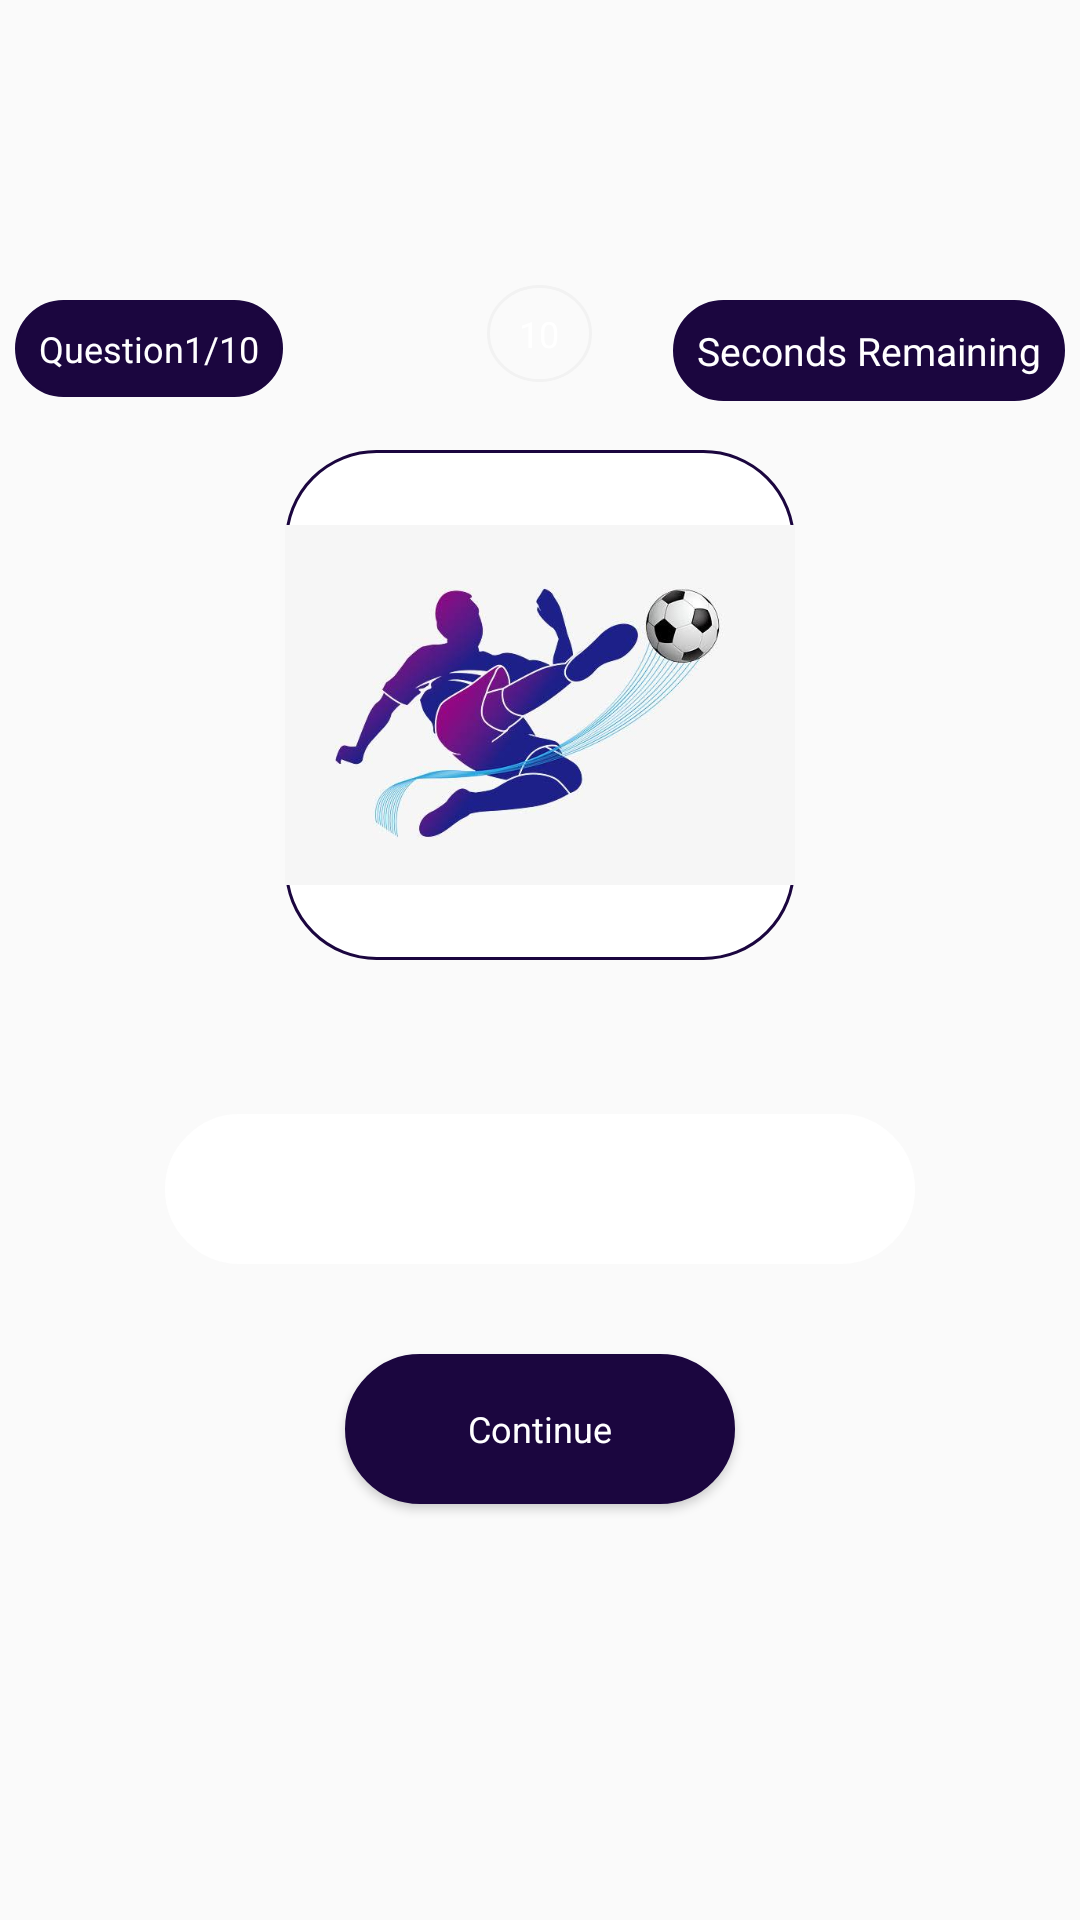

Write the Android layout XML for this screen, with the resource values it uses.
<!-- AndroidManifest.xml: application theme AppTheme -->
<!-- res/layout/activity_award_quiz_level3.xml -->
<?xml version="1.0" encoding="utf-8"?>
<androidx.constraintlayout.widget.ConstraintLayout xmlns:android="http://schemas.android.com/apk/res/android"
    xmlns:app="http://schemas.android.com/apk/res-auto"
    xmlns:tools="http://schemas.android.com/tools"
    android:layout_width="match_parent"
    android:layout_height="match_parent"
    android:background="@drawable/background_gradient"
    tools:context=".awardQuizLevel3">

    <LinearLayout
        android:layout_width="match_parent"
        android:layout_height="match_parent"
        android:orientation="vertical"
        android:gravity="center_horizontal">
        <ImageView
            android:id="@+id/back"
            android:layout_width="50dp"
            android:layout_height="50dp"
            android:layout_marginTop="10dp"
            android:src="@drawable/ic_arrow_back_black_24dp"
            android:layout_gravity="start"
            />

        <RelativeLayout
            android:layout_width="match_parent"
            android:layout_height="wrap_content"
            android:layout_marginTop="20dp">

            <TextView
                android:layout_width="wrap_content"
                android:layout_height="wrap_content"
                android:layout_alignParentTop="true"
                android:layout_alignParentRight="true"
                android:layout_marginTop="20dp"
                android:background="@drawable/oval_shape"
                android:padding="8dp"
                android:textSize="13sp"
                android:text="Seconds Remaining"
                android:layout_marginRight="5dp"
                android:textColor="#ffffff" />

            <TextView
                android:id="@+id/countLabel"
                android:layout_width="wrap_content"
                android:layout_height="wrap_content"
                android:layout_marginTop="20dp"
                android:text="Question1/10"
                android:textColor="#fff"
                android:layout_alignParentTop="true"
                android:layout_alignParentLeft="true"
                android:layout_marginLeft="5dp"
                android:textSize="12sp"
                android:background="@drawable/oval_shape"
                android:padding="8dp"/>

            <TextView
                android:id="@+id/timerLabel"
                android:layout_width="35dp"
                android:layout_height="wrap_content"
                android:layout_marginTop="15dp"
                android:text="10"
                android:textColor="#fff"
                android:layout_alignParentTop="true"
                android:layout_centerHorizontal="true"
                android:textAlignment="center"
                android:textSize="12sp"
                android:background="@drawable/circle"
                android:padding="8dp"/>


            <ImageView
                android:id="@+id/questionImage"
                android:layout_width="170dp"
                android:layout_height="170dp"
                android:layout_centerHorizontal="true"
                android:layout_marginTop="70dp"
                android:background="@drawable/curvedrect"
                android:src="@drawable/loggo" />

        </RelativeLayout>

        <TextView
            android:id="@+id/question"
            android:layout_marginTop="10dp"
            android:layout_marginBottom="10dp"
            android:layout_below="@id/questionImage"
            android:layout_width="match_parent"
            android:layout_height="wrap_content"
            android:textColor="#fff"
            android:textSize="12sp"
            android:textAlignment="center"/>
        <LinearLayout
            android:layout_width="wrap_content"
            android:layout_height="wrap_content"
            android:orientation="horizontal"

            android:layout_margin="10dp">

            <EditText
                android:id="@+id/userAnswer"
                android:layout_width="250dp"
                android:layout_height="50dp"
                android:textAllCaps="false"
                android:layout_marginTop="6dp"
                android:textAlignment="center"
                android:background="@drawable/oval_shape_white"
                android:textColor="#000"
                android:layout_margin="5dp"
                android:fontFamily="sans-serif-light"
                android:textSize="12sp"
                android:padding="5dp"
                android:textStyle="bold"
                />
        </LinearLayout>
        <LinearLayout
            android:layout_width="match_parent"
            android:layout_height="wrap_content"
            android:orientation="horizontal"
            android:layout_margin="10dp"
            android:paddingLeft="100dp"
            android:paddingRight="100dp"
            >



            <Button
                android:id="@+id/continueButton"
                android:layout_width="match_parent"
                android:fontFamily="sans-serif"
                android:layout_height="50dp"
                android:text="Continue"
                android:textSize="12sp"
                android:layout_marginTop="6dp"
                android:onClick="checkAnswer"
                android:background="@drawable/oval_shape"
                android:layout_margin="5dp"
                android:textAllCaps="false"
                android:textColor="#fff"
                />
        </LinearLayout>

    </LinearLayout>

</androidx.constraintlayout.widget.ConstraintLayout>
<!-- resources referenced by this layout -->
<resources>
  <!-- drawable background_gradient (drawable) -->
  <?xml version="1.0" encoding="utf-8"?>
  <animation-list xmlns:android="http://schemas.android.com/apk/res/android">
  <item android:drawable="@drawable/gradient_1"
      android:duration="4000"/>
      <item android:drawable="@drawable/gradient_2"
          android:duration="6000"/>
  </animation-list>
  <!-- drawable circle (drawable) -->
  <?xml version="1.0" encoding="utf-8"?>
  <shape xmlns:android="http://schemas.android.com/apk/res/android"
      android:shape="oval">
      <stroke android:width="1dp" android:color="#f2f2f2"/>
  
  </shape>
  <!-- drawable curvedrect (drawable) -->
  <?xml version="1.0" encoding="utf-8"?>
  <shape xmlns:android="http://schemas.android.com/apk/res/android">
      <stroke android:width="1dp" android:color="#1B063F"/>
      <corners android:radius="30dp"/>
      <solid android:color="#fff"/>
  </shape>
  <!-- drawable loggo: jpeg bitmap (drawable, 19737 bytes) -->
  <!-- drawable oval_shape (drawable) -->
  <?xml version="1.0" encoding="utf-8"?>
  <shape xmlns:android="http://schemas.android.com/apk/res/android">
  <stroke android:width="1dp" android:color="#1B063F"/>
      <corners android:radius="30dp"/>
      <solid android:color="#1B063F"/>
  </shape>
  <!-- drawable oval_shape_white (drawable) -->
  <?xml version="1.0" encoding="utf-8"?>
  <shape xmlns:android="http://schemas.android.com/apk/res/android">
      <stroke android:width="1dp" android:color="#fff" />
      <corners android:radius="30dp"/>
      <solid android:color="#fff"/>
  </shape>
  <style name="AppTheme" parent="Theme.AppCompat.Light.NoActionBar">
          
          <item name="colorPrimary">@color/colorPrimary</item>
          <item name="colorPrimaryDark">@color/colorPrimaryDark</item>
          <item name="colorAccent">@color/colorAccent</item>
      </style>
  <!-- drawable gradient_1 (drawable) -->
  <?xml version="1.0" encoding="utf-8"?>
  <shape xmlns:android="http://schemas.android.com/apk/res/android">
      <gradient
          android:angle="225"
          android:endColor="@color/colorPrimaryDark"
          android:startColor="@color/colorPrimary"/>
  
  </shape>
  <color name="colorPrimary">#5D1BCE</color>
  <color name="colorPrimaryDark">#1B063F</color>
  <color name="colorAccent">#000</color>
</resources>
